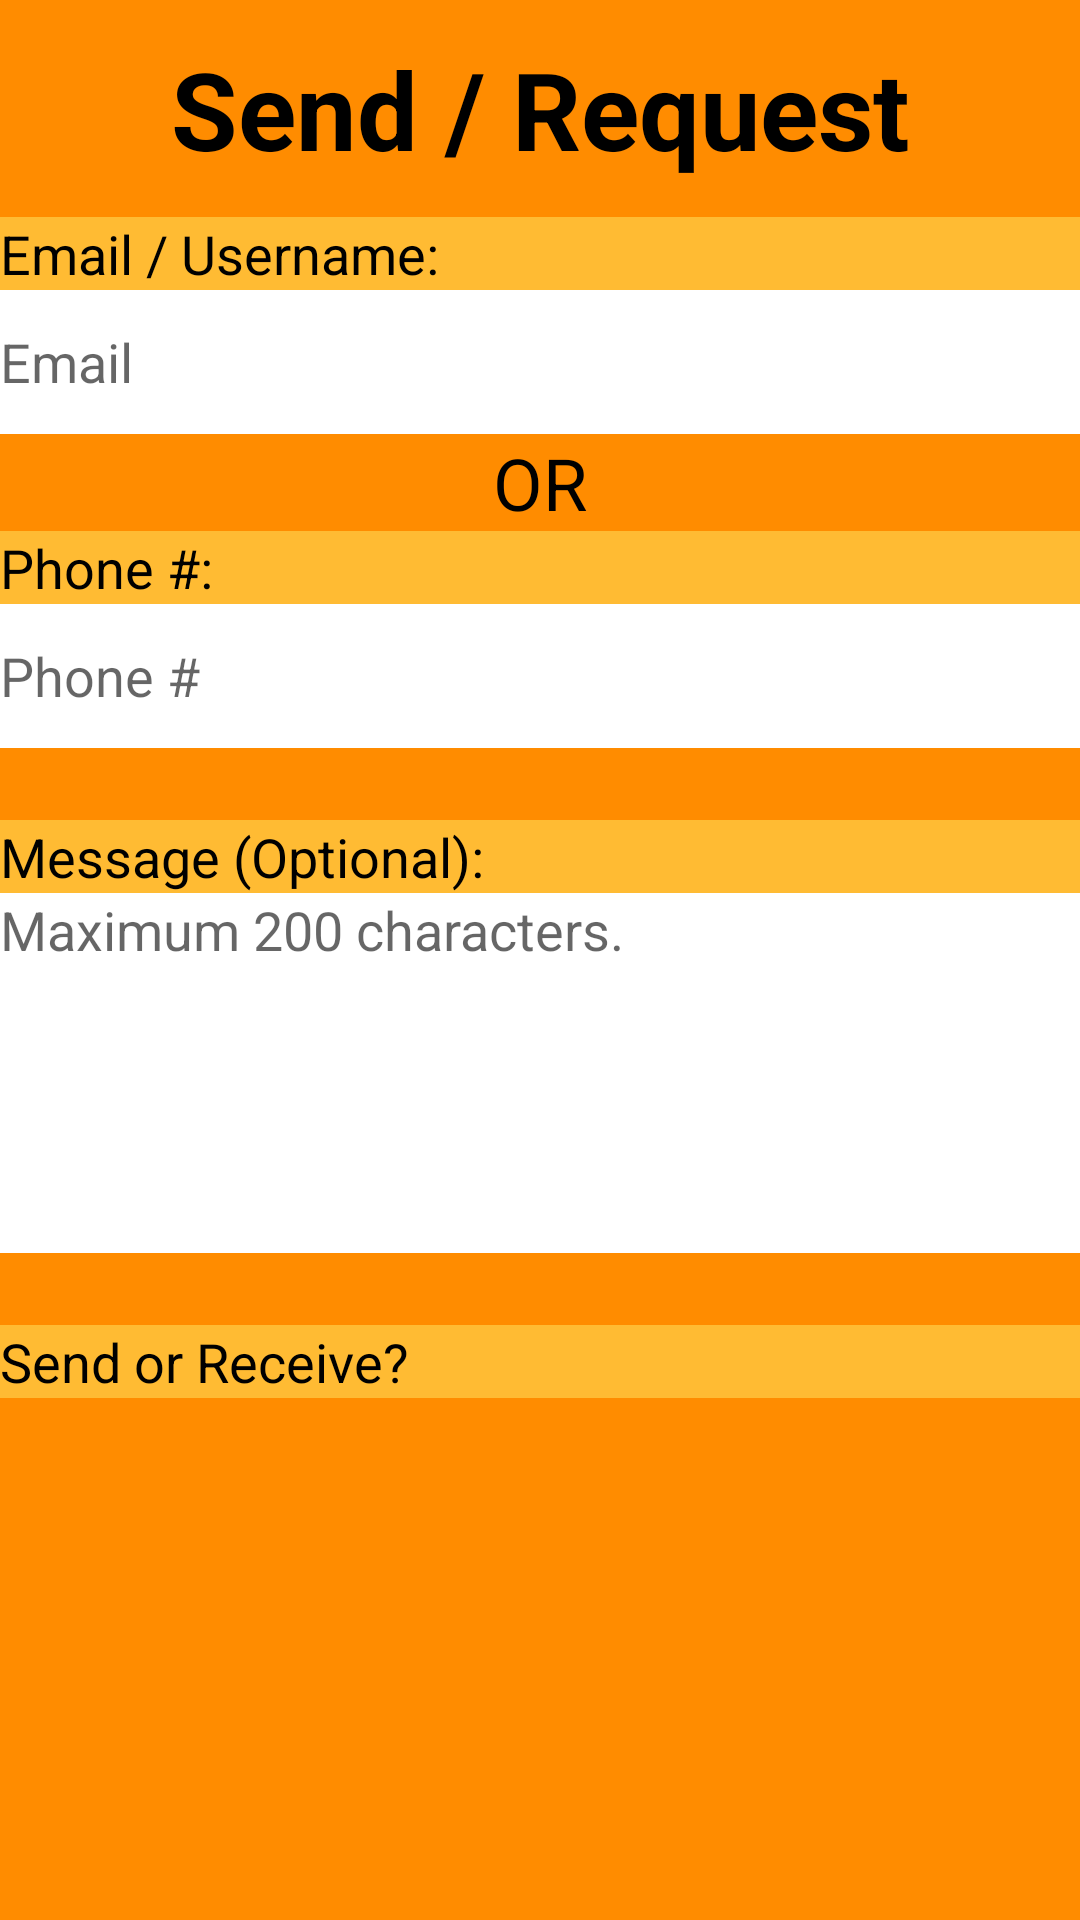

Layout XML and referenced resources for this Android screen:
<!-- AndroidManifest.xml: application theme Theme.TheValleyBankApp -->
<!-- res/layout/activity_send_request.xml -->
<?xml version="1.0" encoding="utf-8"?>
<LinearLayout xmlns:android="http://schemas.android.com/apk/res/android"
    android:layout_width="match_parent"
    android:layout_height="match_parent"
    android:layout_marginHorizontal="12dp"
    android:orientation="vertical"
    android:background="@color/DarkOrange">

    <TextView
        android:id="@+id/sendRequestText"
        android:layout_width="match_parent"
        android:layout_height="wrap_content"
        android:layout_marginVertical="12sp"
        android:text="Send / Request"
        android:textAlignment="center"
        android:textColor="@color/black"
        android:textSize="36sp"
        android:textStyle="bold"
        />

    <TextView
        android:id="@+id/promptUserEmail"
        android:layout_width="match_parent"
        android:layout_height="wrap_content"
        android:text="Email / Username:"
        android:textColor="@color/black"
        android:textSize="18sp"
        android:background="@color/orangeM"
        />

    <EditText
        android:id="@+id/enterUserEmail"
        android:layout_width="match_parent"
        android:layout_height="48dp"
        android:ems="10"
        android:hint="Email"
        android:inputType="textEmailAddress"
        android:background="@color/white"/>

    <TextView
        android:id="@+id/orText"
        android:layout_width="match_parent"
        android:layout_height="wrap_content"
        android:text="OR"
        android:textAlignment="center"
        android:textColor="@color/black"
        android:textSize="24sp"
        />

    <TextView
        android:id="@+id/promptUserPhone"
        android:layout_width="match_parent"
        android:layout_height="wrap_content"
        android:text="Phone #:"
        android:textColor="@color/black"
        android:textSize="18sp"
        android:background="@color/orangeM"/>

    <EditText
        android:id="@+id/enterUserPhone"
        android:layout_width="match_parent"
        android:layout_height="48dp"
        android:ems="10"
        android:hint="Phone #"
        android:inputType="phone"
        android:background="@color/white"/>

    <Space
        android:layout_width="match_parent"
        android:layout_height="24dp" />

    <TextView
        android:id="@+id/promptMessage"
        android:layout_width="match_parent"
        android:layout_height="wrap_content"
        android:text="Message (Optional):"
        android:textColor="@color/black"
        android:textSize="18sp"
        android:background="@color/orangeM"/>

    <EditText
        android:id="@+id/enterMessage"
        android:layout_width="match_parent"
        android:layout_height="120dp"
        android:ems="10"
        android:background="@color/white"
        android:gravity="start|top"
        android:hint="Maximum 200 characters."
        android:inputType="textMultiLine" />

    <Space
        android:layout_width="match_parent"
        android:layout_height="24dp" />

    <TextView
        android:id="@+id/promptSendReceive"
        android:layout_width="match_parent"
        android:layout_height="wrap_content"
        android:text="Send or Receive?"
        android:textColor="@color/black"
        android:textSize="18sp"
        android:background="@color/orangeM"
        />







</LinearLayout>
<!-- resources referenced by this layout -->
<resources>
  <color name="DarkOrange">#FF8C00</color>
  <color name="black">#FF000000</color>
  <color name="orangeM">#ffffbb33</color>
  <color name="white">#FFFFFFFF</color>
  <style name="Theme.TheValleyBankApp" parent="Theme.MaterialComponents.DayNight.NoActionBar">
          
          <item name="colorPrimary">@color/purple_500</item>
          <item name="colorPrimaryVariant">@color/purple_700</item>
          <item name="colorOnPrimary">@color/white</item>
          
          <item name="colorSecondary">@color/teal_200</item>
          <item name="colorSecondaryVariant">@color/teal_700</item>
          <item name="colorOnSecondary">@color/black</item>
          
          <item name="android:statusBarColor">?attr/colorPrimaryVariant</item>
          
      </style>
  <color name="purple_500">#FF6200EE</color>
  <color name="purple_700">#FF3700B3</color>
  <color name="teal_200">#FF03DAC5</color>
  <color name="teal_700">#FF018786</color>
</resources>
